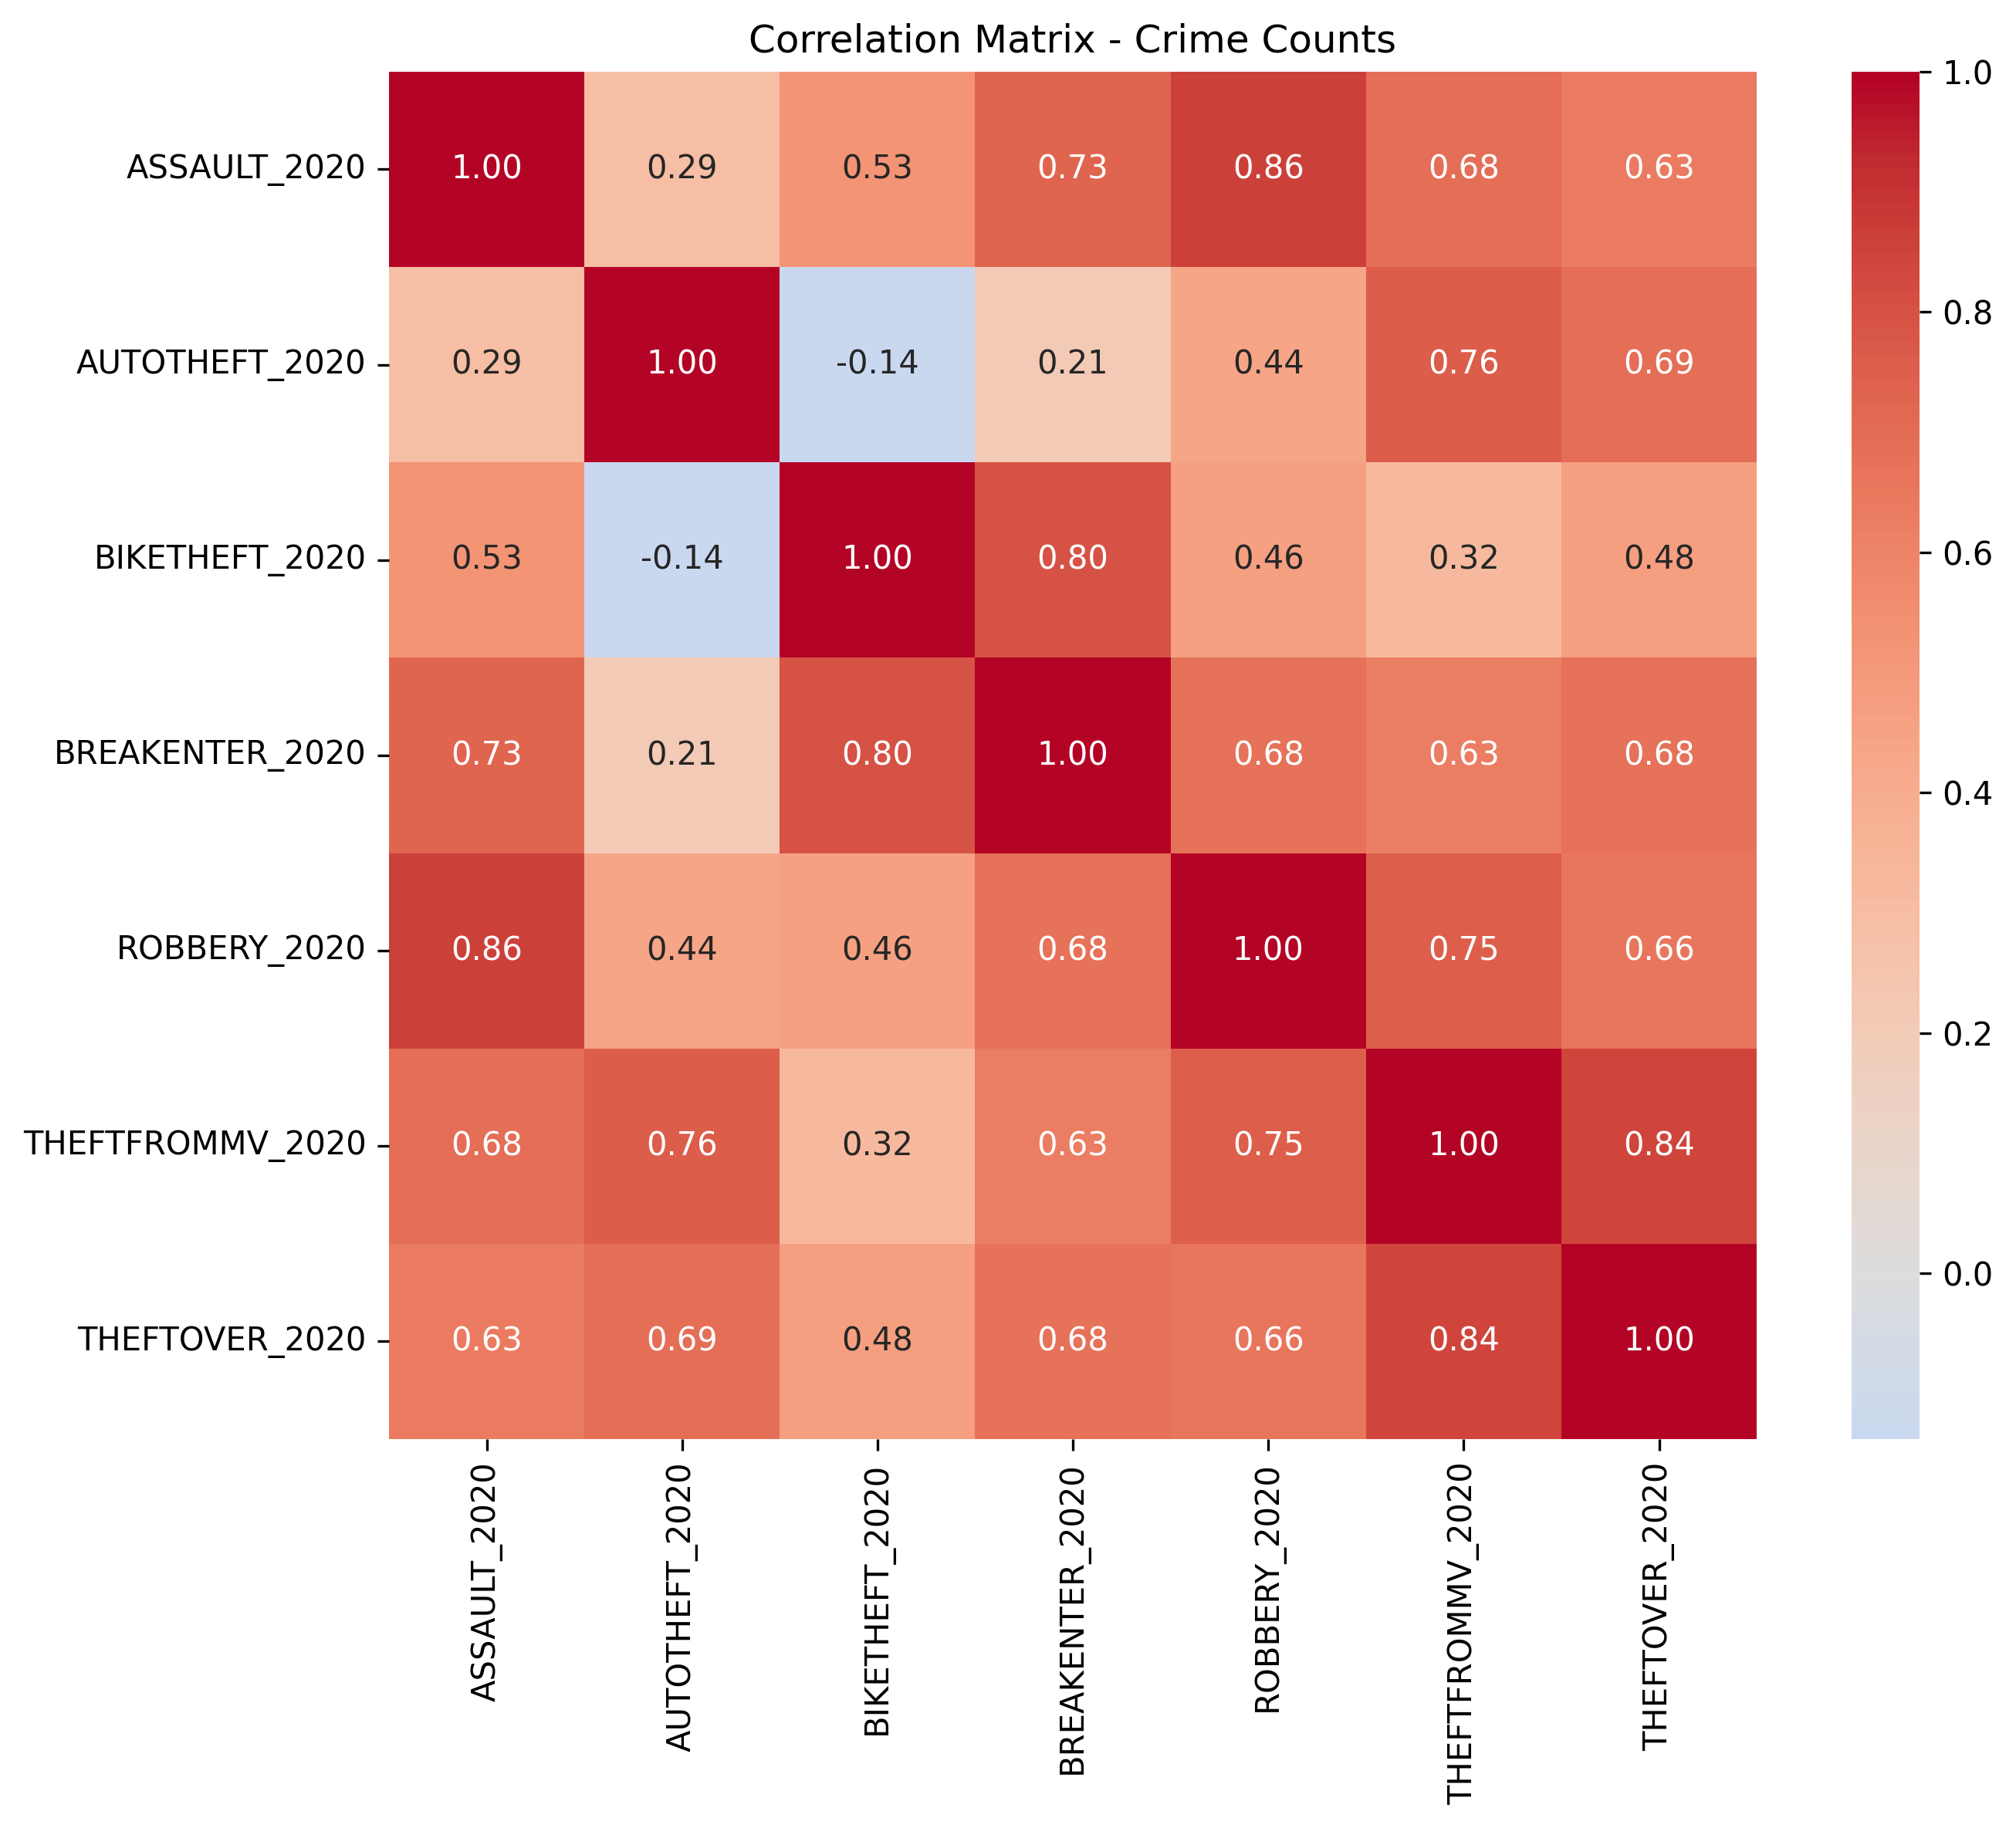

The data file committed next to this chart (first rows):
, ASSAULT_2020, AUTOTHEFT_2020, BIKETHEFT_2020, BREAKENTER_2020, ROBBERY_2020, THEFTFROMMV_2020, THEFTOVER_2020
ASSAULT_2020, 1.0, 0.2894, 0.5273, 0.731, 0.8649, 0.6849, 0.6322
AUTOTHEFT_2020, 0.2894, 1.0, -0.1379, 0.2085, 0.4414, 0.759, 0.6867
BIKETHEFT_2020, 0.5273, -0.1379, 1.0, 0.8029, 0.4631, 0.3212, 0.4751
BREAKENTER_2020, 0.731, 0.2085, 0.8029, 1.0, 0.6799, 0.6251, 0.6778
ROBBERY_2020, 0.8649, 0.4414, 0.4631, 0.6799, 1.0, 0.7477, 0.6566
THEFTFROMMV_2020, 0.6849, 0.759, 0.3212, 0.6251, 0.7477, 1.0, 0.8444
THEFTOVER_2020, 0.6322, 0.6867, 0.4751, 0.6778, 0.6566, 0.8444, 1.0
